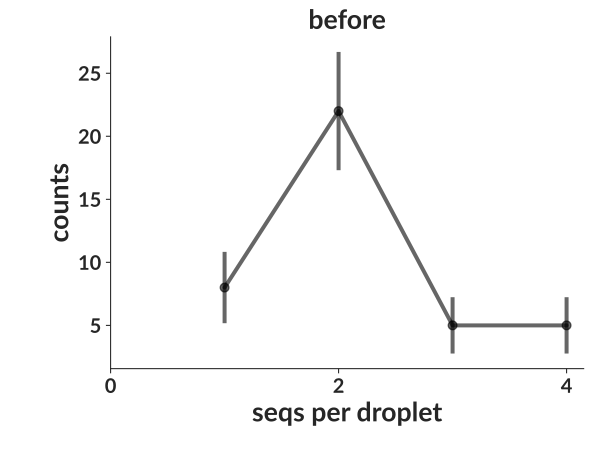

Source data for this figure (header and first rows):
bin_low_edge, contents, binlabel, error
-0.5, 0.0, , 0.0
0.5, 8.0, , 2.828
1.5, 22.0, , 4.69
2.5, 5.0, , 2.236
3.5, 5.0, , 2.236
4.5, 0.0, , 0.0
